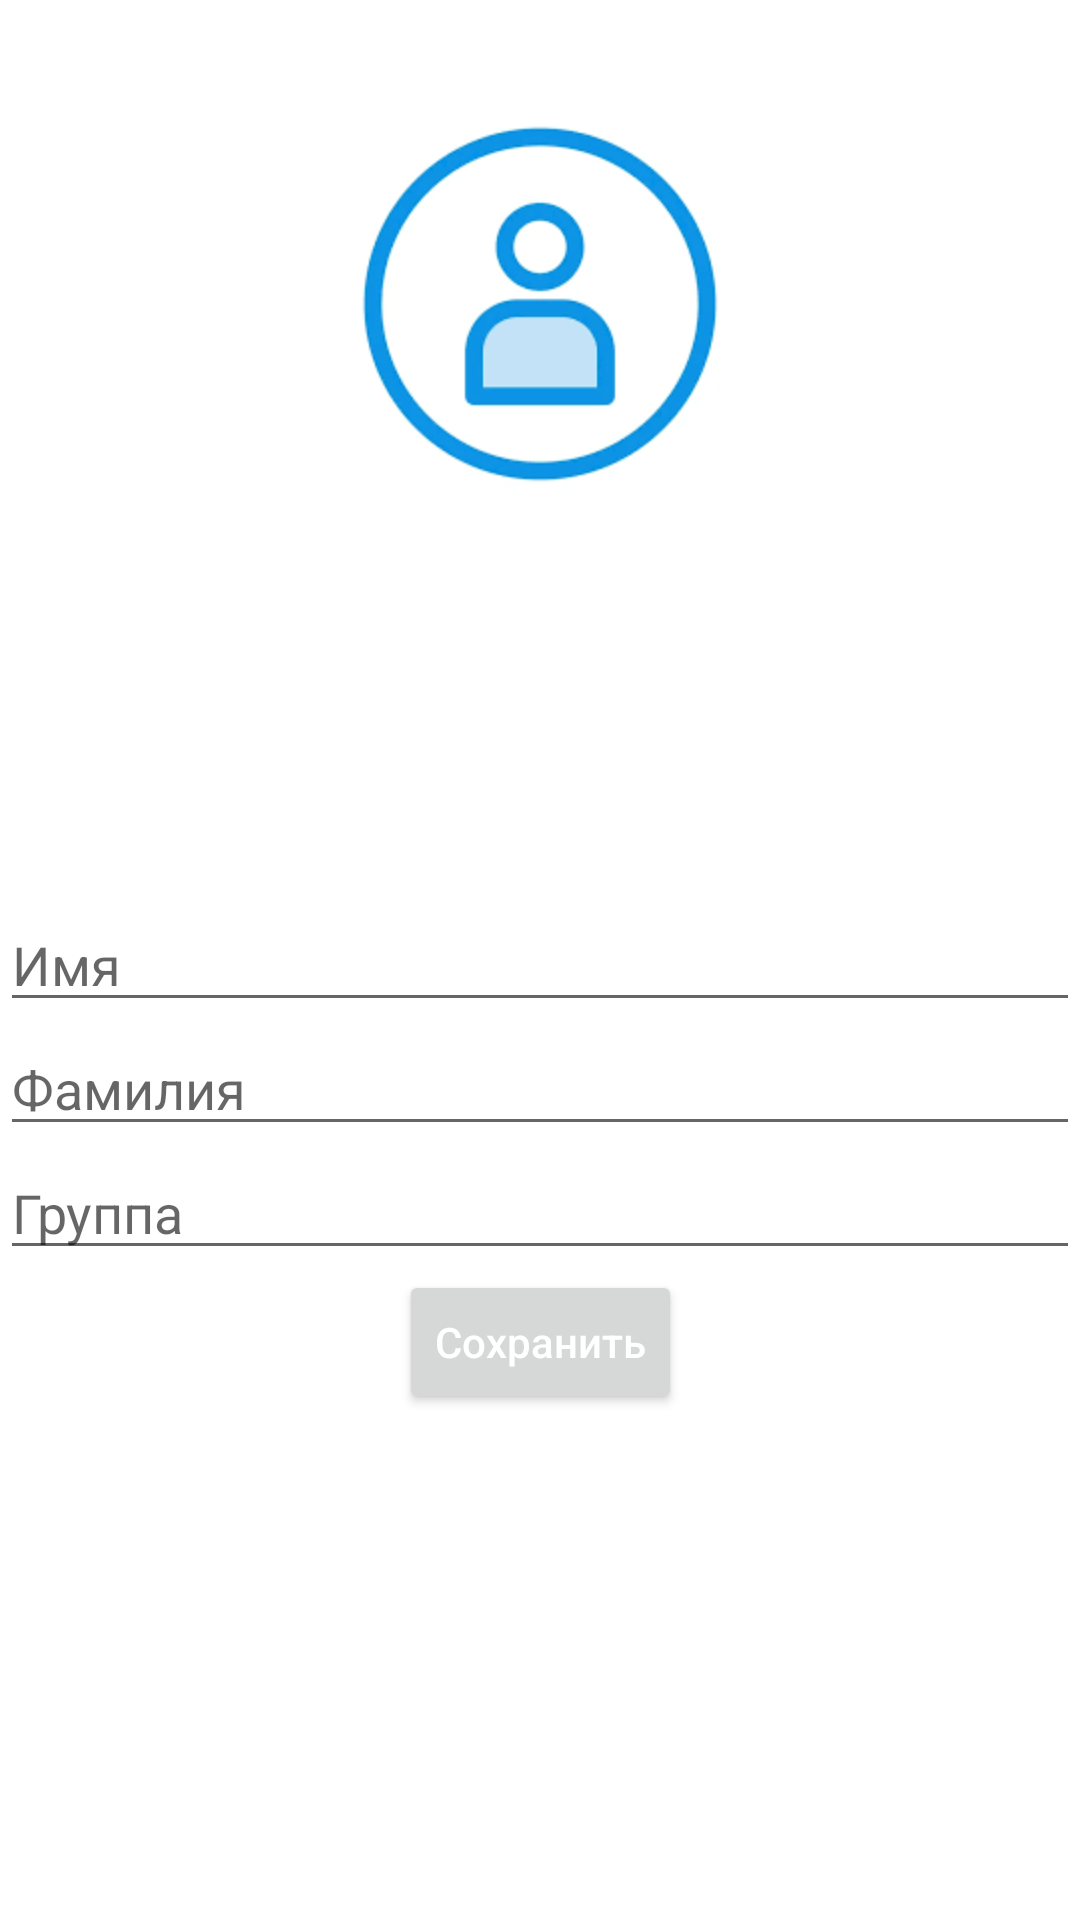

Layout XML and referenced resources for this Android screen:
<!-- AndroidManifest.xml: application theme Theme.Fuck3 -->
<!-- res/layout/fragment_home.xml -->
<?xml version="1.0" encoding="utf-8"?>
<androidx.constraintlayout.widget.ConstraintLayout xmlns:android="http://schemas.android.com/apk/res/android"
    xmlns:app="http://schemas.android.com/apk/res-auto"
    xmlns:tools="http://schemas.android.com/tools"
    android:layout_width="match_parent"
    android:layout_height="match_parent"
    tools:context=".ui.home.HomeFragment">

    <ImageView
        android:id="@+id/ivMyImage"
        android:layout_width="150dp"
        android:layout_height="150dp"
        android:layout_marginBottom="138dp"
        android:background="@drawable/avatar"
        app:layout_constraintBottom_toBottomOf="@+id/username"
        app:layout_constraintEnd_toEndOf="parent"
        app:layout_constraintStart_toStartOf="parent"
        app:layout_constraintTop_toTopOf="parent" />

    <EditText
        android:id="@+id/username"
        android:layout_width="match_parent"
        android:layout_height="wrap_content"
        android:hint="Имя"
        app:layout_constraintBottom_toBottomOf="parent"
        app:layout_constraintEnd_toEndOf="parent"
        app:layout_constraintStart_toStartOf="parent"
        app:layout_constraintTop_toTopOf="parent" />

    <EditText
        android:id="@+id/usersurname"
        android:layout_width="match_parent"
        android:layout_height="wrap_content"
        android:hint="Фамилия"
        app:layout_constraintEnd_toEndOf="parent"
        app:layout_constraintStart_toStartOf="parent"
        app:layout_constraintTop_toBottomOf="@+id/username" />

    <EditText
        android:id="@+id/group"
        android:layout_width="match_parent"
        android:layout_height="wrap_content"
        android:hint="Группа"
        app:layout_constraintEnd_toEndOf="parent"
        app:layout_constraintStart_toStartOf="parent"
        app:layout_constraintTop_toBottomOf="@+id/usersurname" />

    <Button
        android:id="@+id/save"
        android:layout_width="wrap_content"
        android:layout_height="wrap_content"
        android:hint="Сохранить"
        android:textColorHint="@color/white"
        app:layout_constraintEnd_toEndOf="parent"
        app:layout_constraintStart_toStartOf="parent"
        app:layout_constraintTop_toBottomOf="@+id/group" />


</androidx.constraintlayout.widget.ConstraintLayout>
<!-- resources referenced by this layout -->
<resources>
  <!-- drawable avatar: png bitmap (drawable, 7620 bytes) -->
  <style name="Theme.Fuck3" parent="Theme.MaterialComponents.DayNight.DarkActionBar">
          
          <item name="colorPrimary">@color/purple_500</item>
          <item name="colorPrimaryVariant">@color/purple_700</item>
          <item name="colorOnPrimary">@color/white</item>
          
          <item name="colorSecondary">@color/teal_200</item>
          <item name="colorSecondaryVariant">@color/teal_700</item>
          <item name="colorOnSecondary">@color/black</item>
          
          <item name="android:statusBarColor">?attr/colorPrimaryVariant</item>
          
      </style>
  <!-- not gathered from this repository: default colours our renderer supplied (Android Studio template values) -->
  <color name="purple_500">#FF6200EE</color>
  <color name="purple_700">#FF3700B3</color>
  <color name="teal_200">#FF03DAC5</color>
  <color name="teal_700">#FF018786</color>
  <color name="black">#FF000000</color>
  <color name="white">#FFFFFFFF</color>
</resources>
